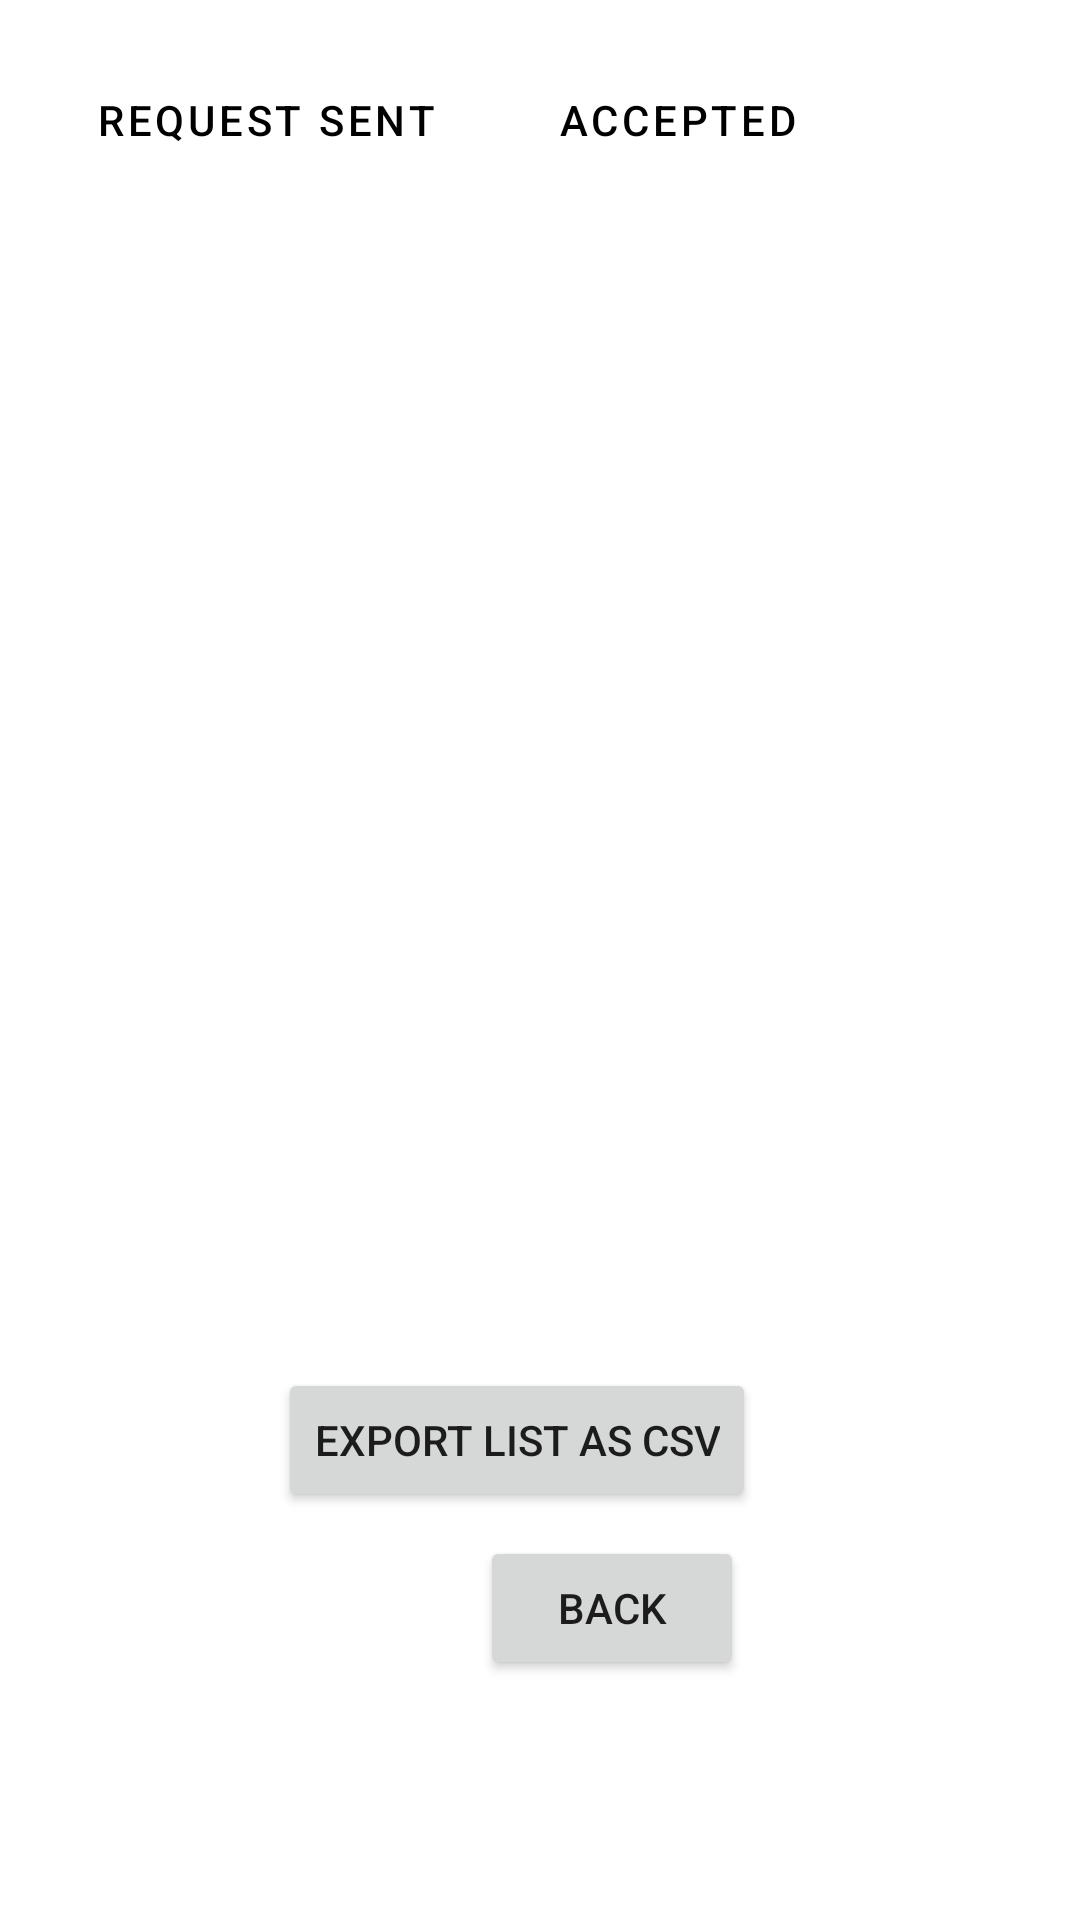

Android layout source for this screen:
<!-- AndroidManifest.xml: application theme Theme.Jackpot -->
<!-- res/layout/fragment_attendees_list.xml -->
<?xml version="1.0" encoding="utf-8"?>
<androidx.constraintlayout.widget.ConstraintLayout xmlns:android="http://schemas.android.com/apk/res/android"
    xmlns:app="http://schemas.android.com/apk/res-auto"
    xmlns:tools="http://schemas.android.com/tools"
    android:layout_width="match_parent"
    android:layout_height="match_parent"
    android:padding="16dp">

    <androidx.recyclerview.widget.RecyclerView
        android:id="@+id/attendees_recycler_view"
        android:layout_width="0dp"
        android:layout_height="440dp"
        android:layout_marginTop="16dp"
        app:layout_constraintBottom_toTopOf="@id/back_button"
        app:layout_constraintEnd_toEndOf="parent"
        app:layout_constraintHorizontal_bias="0.0"
        app:layout_constraintStart_toStartOf="parent"
        app:layout_constraintTop_toBottomOf="@id/request_sent_button"
        app:layout_constraintVertical_bias="0.0" />

    <Button
        android:id="@+id/back_button"
        android:layout_width="wrap_content"
        android:layout_height="wrap_content"
        android:layout_marginStart="144dp"
        android:layout_marginBottom="64dp"
        android:text="Back"
        app:layout_constraintBottom_toBottomOf="parent"
        app:layout_constraintStart_toStartOf="parent" />

    <Button
        android:id="@+id/export_csv_button"
        android:layout_width="wrap_content"
        android:layout_height="wrap_content"
        android:layout_marginEnd="92dp"
        android:layout_marginBottom="120dp"
        android:text="Export List as CSV"
        app:layout_constraintBottom_toBottomOf="parent"
        app:layout_constraintEnd_toEndOf="parent" />

    <Button
        android:id="@+id/accepted_button"
        style="@style/Widget.MaterialComponents.Button.OutlinedButton"
        android:layout_width="wrap_content"
        android:layout_height="wrap_content"
        android:layout_marginStart="8dp"
        android:text="Accepted"
        app:icon="@android:drawable/ic_menu_myplaces"
        app:layout_constraintStart_toEndOf="@id/request_sent_button"
        app:layout_constraintTop_toTopOf="@id/request_sent_button" />

    <Button
        android:id="@+id/request_sent_button"
        style="@style/Widget.MaterialComponents.Button.OutlinedButton"
        android:layout_width="wrap_content"
        android:layout_height="wrap_content"
        android:text="Request Sent"
        app:icon="@android:drawable/ic_menu_recent_history"
        app:layout_constraintStart_toStartOf="parent"
        tools:layout_editor_absoluteY="12dp" />

</androidx.constraintlayout.widget.ConstraintLayout>
<!-- resources referenced by this layout -->
<resources>
  <style name="Theme.Jackpot" parent="Theme.MaterialComponents.DayNight.DarkActionBar">
          
          <item name="colorPrimary">@android:color/black</item>
          <item name="colorPrimaryVariant">@color/purple_700</item>
          <item name="colorOnPrimary">@color/white</item>
          
          <item name="colorSecondary">@color/teal_200</item>
          <item name="colorSecondaryVariant">@color/teal_700</item>
          <item name="colorOnSecondary">@color/black</item>
          
          <item name="android:statusBarColor">?attr/colorPrimaryVariant</item>
          
      </style>
  <color name="purple_700">#FF3700B3</color>
  <color name="white">#FFFFFFFF</color>
  <color name="teal_200">#FF03DAC5</color>
  <color name="teal_700">#FF018786</color>
  <color name="black">#FF000000</color>
</resources>
